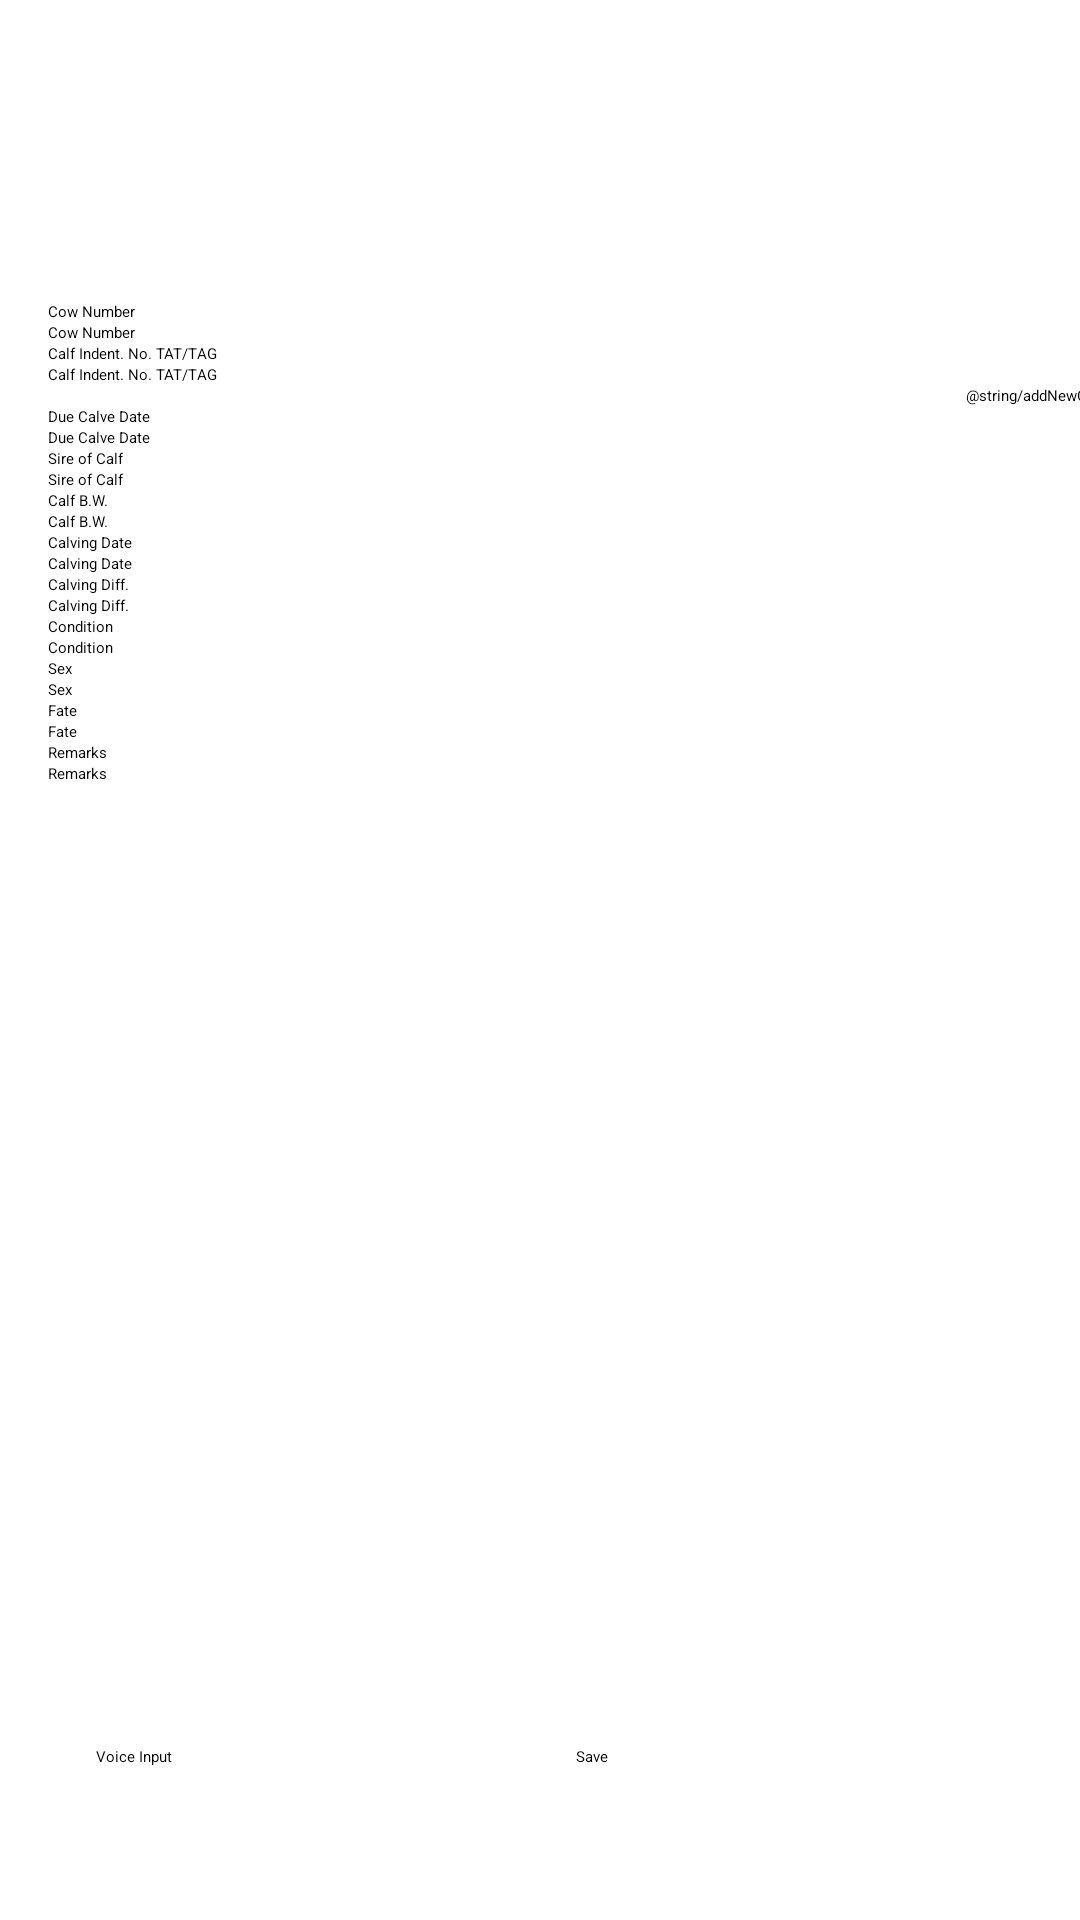

Reconstruct the res/layout file that produces this screen, plus the resources it refers to.
<!-- AndroidManifest.xml: activity theme NewEntryTheme -->
<!-- res/layout/activity_new_entry.xml -->
<?xml version="1.0" encoding="utf-8"?>

<android.support.constraint.ConstraintLayout xmlns:android="http://schemas.android.com/apk/res/android"
    xmlns:app="http://schemas.android.com/apk/res-auto"
    xmlns:tools="http://schemas.android.com/tools"
    android:layout_width="match_parent"
    android:layout_height="match_parent"
    tools:context=".NewEntryActivity">

    <ScrollView
        android:layout_width="352dp"
        android:layout_height="399dp"
        android:layout_marginBottom="32dp"
        android:layout_marginEnd="16dp"
        android:layout_marginLeft="16dp"
        android:layout_marginRight="16dp"
        android:layout_marginStart="16dp"
        android:layout_marginTop="16dp"
        app:layout_constraintBottom_toBottomOf="parent"
        app:layout_constraintEnd_toEndOf="parent"
        app:layout_constraintHorizontal_bias="0.0"
        app:layout_constraintStart_toStartOf="parent"
        app:layout_constraintTop_toTopOf="parent"
        app:layout_constraintVertical_bias="0.437">

        <LinearLayout
            android:id="@+id/linearLayout1"
            android:layout_width="match_parent"
            android:layout_height="wrap_content"
            android:orientation="vertical">

            <TextView
                android:id="@+id/textView1"
                android:layout_width="wrap_content"
                android:layout_height="wrap_content"
                android:labelFor="@id/edit_CowNumber"
                android:text="Cow Number"/>

            <EditText
                android:id="@+id/edit_CowNumber"
                android:layout_width="match_parent"
                android:layout_height="wrap_content"
                android:ems="10"
                android:hint="Cow Number"
                android:inputType="number"
                android:nextFocusDown="@+id/edit_DueCalveDate"
                android:imeOptions="actionNext"/>

            <TextView
                android:id="@+id/textView9"
                android:layout_width="wrap_content"
                android:layout_height="wrap_content"
                android:labelFor="@id/edit_CalfIndent"
                android:text="Calf Indent. No. TAT/TAG" />

            <EditText
                android:id="@+id/edit_CalfIndent"
                android:layout_width="match_parent"
                android:layout_height="wrap_content"
                android:ems="10"
                android:hint="Calf Indent. No. TAT/TAG"
                android:inputType="number"
                android:nextFocusDown="@+id/edit_Remarks"
                android:imeOptions="actionNext"/>

            <TextView
                android:id="@+id/tv_addTwinCalf"
                android:layout_width="match_parent"
                android:layout_height="wrap_content"
                android:gravity="right"
                android:labelFor="@id/edit_CalfIndent"
                android:onClick="AddNewCalf"
                android:text="@string/addNewCalf"
                android:clickable="true" />



            <TextView
                android:id="@+id/textView2"
                android:layout_width="wrap_content"
                android:layout_height="wrap_content"
                android:labelFor="@id/edit_DueCalveDate"
                android:text="Due Calve Date" />

            <EditText
                android:id="@+id/edit_DueCalveDate"
                android:layout_width="match_parent"
                android:layout_height="wrap_content"
                android:ems="10"
                android:hint="Due Calve Date"
                android:inputType="date"
                android:nextFocusDown="@+id/edit_SireIfCalf"
                android:imeOptions="actionNext"/>

            <TextView
                android:id="@+id/textView11"
                android:layout_width="wrap_content"
                android:layout_height="wrap_content"
                android:labelFor="@id/edit_SireIfCalf"
                android:text="Sire of Calf" />

            <EditText
                android:id="@+id/edit_SireIfCalf"
                android:layout_width="match_parent"
                android:layout_height="wrap_content"
                android:ems="10"
                android:hint="Sire of Calf"
                android:inputType="date"
                android:nextFocusDown="@+id/edit_CalfBW"
                android:imeOptions="actionNext"/>

            <TextView
                android:id="@+id/textView3"
                android:layout_width="wrap_content"
                android:layout_height="wrap_content"
                android:labelFor="@id/edit_CalfBW"
                android:text="Calf B.W." />

            <EditText
                android:id="@+id/edit_CalfBW"
                android:layout_width="match_parent"
                android:layout_height="wrap_content"
                android:ems="10"
                android:hint="Calf B.W."
                android:inputType="numberDecimal"
                android:nextFocusDown="@+id/edit_CalvingDate"
                android:imeOptions="actionNext"/>

            <TextView
                android:id="@+id/textView4"
                android:layout_width="wrap_content"
                android:layout_height="wrap_content"
                android:labelFor="@id/edit_CalvingDate"
                android:text="Calving Date" />

            <EditText
                android:id="@+id/edit_CalvingDate"
                android:layout_width="match_parent"
                android:layout_height="wrap_content"
                android:ems="10"
                android:hint="Calving Date"
                android:inputType="date"
                android:nextFocusDown="@+id/edit_CalvingDiff"
                android:imeOptions="actionNext"/>

            <TextView
                android:id="@+id/textView5"
                android:layout_width="wrap_content"
                android:layout_height="wrap_content"
                android:labelFor="@id/edit_CalvingDiff"
                android:text="Calving Diff." />

            <EditText
                android:id="@+id/edit_CalvingDiff"
                android:layout_width="match_parent"
                android:layout_height="wrap_content"
                android:ems="10"
                android:hint="Calving Diff."
                android:inputType="text"
                android:nextFocusDown="@+id/edit_Condition"
                android:imeOptions="actionNext"/>

            <TextView
                android:id="@+id/textView6"
                android:layout_width="wrap_content"
                android:layout_height="wrap_content"
                android:labelFor="@id/edit_Condition"
                android:text="Condition" />

            <EditText
                android:id="@+id/edit_Condition"
                android:layout_width="match_parent"
                android:layout_height="wrap_content"
                android:ems="10"
                android:hint="Condition"
                android:inputType="text"
                android:nextFocusDown="@+id/edit_Sex"
                android:imeOptions="actionNext"/>

            <TextView
                android:id="@+id/textView7"
                android:layout_width="wrap_content"
                android:layout_height="wrap_content"
                android:labelFor="@id/edit_Sex"
                android:text="Sex" />

            <EditText
                android:id="@+id/edit_Sex"
                android:layout_width="match_parent"
                android:layout_height="wrap_content"
                android:ems="10"
                android:hint="Sex"
                android:inputType="text"
                android:nextFocusDown="@+id/edit_Fate"
                android:imeOptions="actionNext"/>

            <TextView
                android:id="@+id/textView8"
                android:layout_width="wrap_content"
                android:layout_height="wrap_content"
                android:labelFor="@id/edit_Fate"
                android:text="Fate" />

            <EditText
                android:id="@+id/edit_Fate"
                android:layout_width="match_parent"
                android:layout_height="wrap_content"
                android:ems="10"
                android:hint="Fate"
                android:inputType="text"
                android:nextFocusDown="@+id/edit_CalfIndent"
                android:imeOptions="actionNext"/>

            <TextView
                android:id="@+id/textView10"
                android:layout_width="wrap_content"
                android:layout_height="wrap_content"
                android:labelFor="@id/edit_Remarks"
                android:text="Remarks" />

            <EditText
                android:id="@+id/edit_Remarks"
                android:layout_width="match_parent"
                android:layout_height="wrap_content"
                android:ems="10"
                android:hint="Remarks"
                android:inputType="text"
                android:imeOptions="actionDone"/>
        </LinearLayout>
    </ScrollView>

    <Button
        android:id="@+id/btn_VoiceInput"
        android:layout_width="136dp"
        android:layout_height="42dp"
        android:layout_marginBottom="16dp"
        android:layout_marginLeft="32dp"
        android:layout_marginStart="32dp"
        android:onClick="askSpeechInput"
        android:text="Voice Input"
        app:layout_constraintBottom_toBottomOf="parent"
        app:layout_constraintStart_toStartOf="parent" />

    <Button
        android:id="@+id/btn_Save"
        android:layout_width="136dp"
        android:layout_height="42dp"
        android:layout_marginBottom="16dp"
        android:layout_marginEnd="32dp"
        android:layout_marginRight="32dp"
        android:onClick="AddData"
        android:text="Save"
        app:layout_constraintBottom_toBottomOf="parent"
        app:layout_constraintEnd_toEndOf="parent" />
</android.support.constraint.ConstraintLayout>
<!-- resources referenced by this layout -->
<resources>

</resources>
